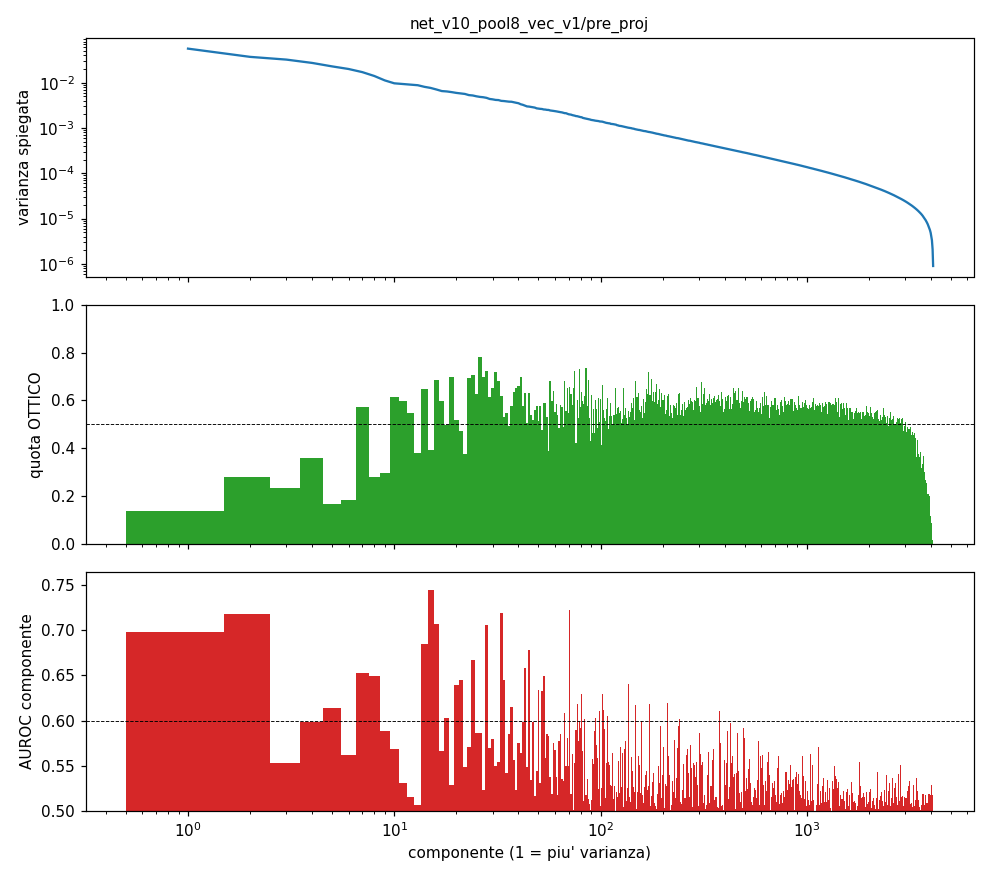

Data behind this chart, as committed beside it:
componente, var_spiegata, quota_ottico, auroc
1, 0.05642, 0.1376, 0.6982
2, 0.03713, 0.2787, 0.7185
3, 0.03231, 0.2342, 0.5525
4, 0.02727, 0.3588, 0.5984
5, 0.02287, 0.165, 0.6144
6, 0.02006, 0.1829, 0.5613
7, 0.0171, 0.5718, 0.6521
8, 0.01405, 0.2804, 0.6494
9, 0.01122, 0.2961, 0.5887
10, 0.009684, 0.6148, 0.5681
11, 0.009361, 0.5981, 0.5312
12, 0.009115, 0.5468, 0.5149
13, 0.008787, 0.3811, 0.506
14, 0.008098, 0.6488, 0.6848
15, 0.007661, 0.3931, 0.7448
16, 0.007077, 0.6835, 0.7064
17, 0.00653, 0.5969, 0.5662
18, 0.006401, 0.4983, 0.6027
19, 0.006183, 0.699, 0.5282
20, 0.005947, 0.5175, 0.6399
21, 0.005797, 0.4711, 0.6451
22, 0.005641, 0.3755, 0.5487
23, 0.005318, 0.6956, 0.571
24, 0.005222, 0.705, 0.667
25, 0.005006, 0.6277, 0.5864
26, 0.004856, 0.7835, 0.5858
27, 0.00477, 0.6978, 0.5234
28, 0.004626, 0.7235, 0.7056
29, 0.004371, 0.6131, 0.5692
30, 0.004282, 0.6525, 0.5793
31, 0.004163, 0.7176, 0.5499
32, 0.004131, 0.6825, 0.554
33, 0.003971, 0.6177, 0.7196
34, 0.003932, 0.5324, 0.6448
35, 0.003873, 0.5465, 0.5415
36, 0.003809, 0.4912, 0.5855
37, 0.003793, 0.5763, 0.6155
38, 0.003689, 0.6348, 0.5566
39, 0.003601, 0.6521, 0.5228
40, 0.003519, 0.6593, 0.5749
41, 0.003341, 0.6995, 0.5636
42, 0.003246, 0.5775, 0.598
43, 0.003106, 0.6311, 0.6587
44, 0.002993, 0.504, 0.5481
45, 0.002967, 0.632, 0.6782
46, 0.002912, 0.5393, 0.5336
47, 0.002859, 0.5164, 0.5987
48, 0.002818, 0.5609, 0.5164
49, 0.002713, 0.5754, 0.5444
50, 0.002677, 0.5119, 0.6342
51, 0.002644, 0.5746, 0.5314
52, 0.002625, 0.475, 0.6329
53, 0.002563, 0.5872, 0.6491
54, 0.00255, 0.5909, 0.558
55, 0.002509, 0.5306, 0.5855
56, 0.0025, 0.388, 0.5834
57, 0.002436, 0.6803, 0.5374
58, 0.002416, 0.5979, 0.5189
59, 0.002385, 0.6383, 0.5753
60, 0.002361, 0.5522, 0.5679
... 4,036 more rows
